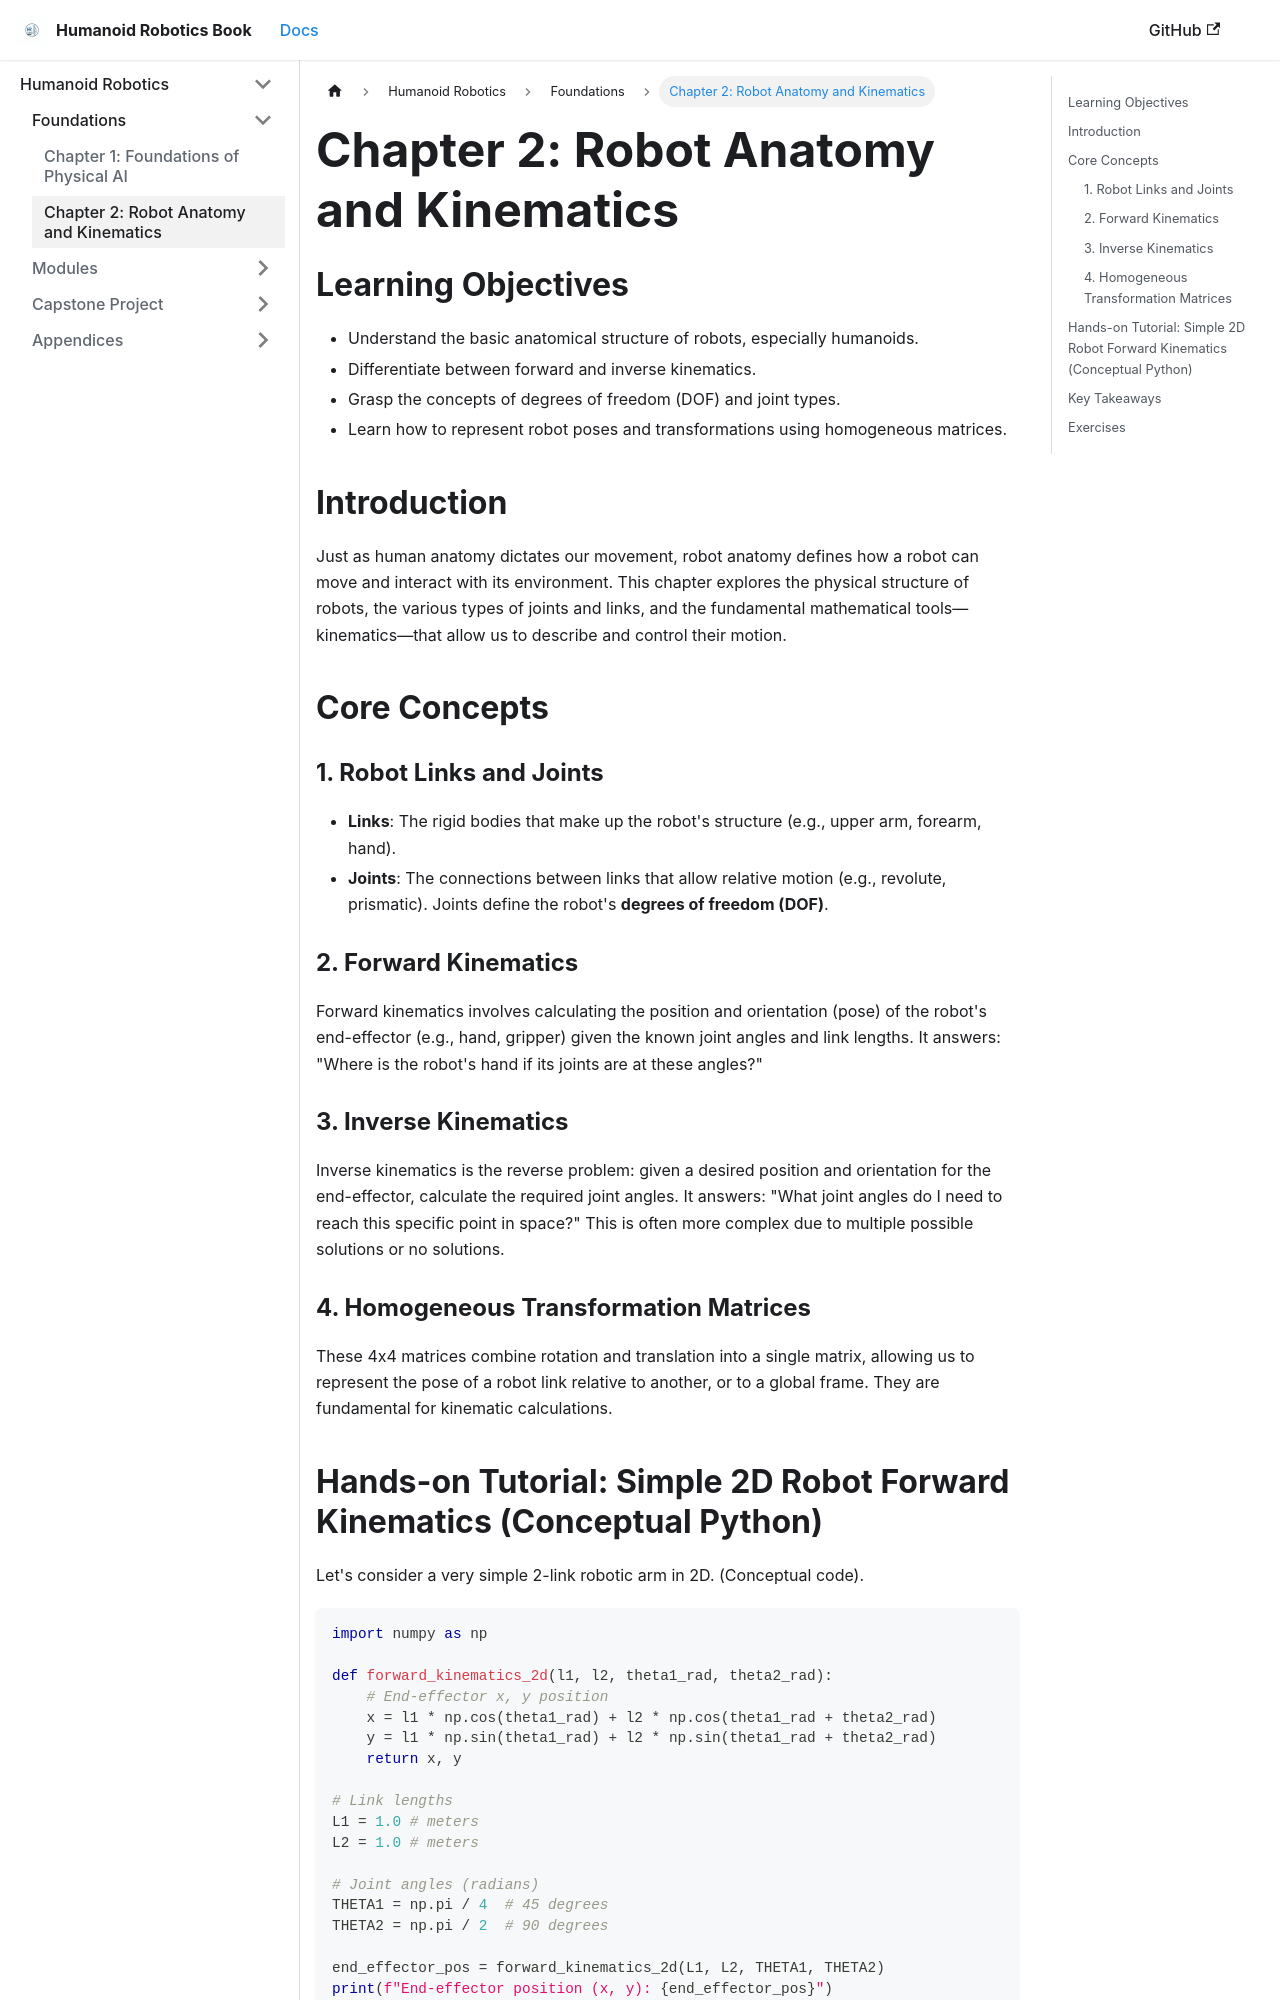

repository: Mahnoor-sheikh-23/Hackathon-Humanoid-Robotics-Book · page: introduction/ch2_robot_anatomy.html · generator: docusaurus

---
sidebar_position: 3
---

# Chapter 2: Robot Anatomy and Kinematics

## Learning Objectives
- Understand the basic anatomical structure of robots, especially humanoids.
- Differentiate between forward and inverse kinematics.
- Grasp the concepts of degrees of freedom (DOF) and joint types.
- Learn how to represent robot poses and transformations using homogeneous matrices.

## Introduction
Just as human anatomy dictates our movement, robot anatomy defines how a robot can move and interact with its environment. This chapter explores the physical structure of robots, the various types of joints and links, and the fundamental mathematical tools—kinematics—that allow us to describe and control their motion.

## Core Concepts
### 1. Robot Links and Joints
- **Links**: The rigid bodies that make up the robot's structure (e.g., upper arm, forearm, hand).
- **Joints**: The connections between links that allow relative motion (e.g., revolute, prismatic). Joints define the robot's **degrees of freedom (DOF)**.

### 2. Forward Kinematics
Forward kinematics involves calculating the position and orientation (pose) of the robot's end-effector (e.g., hand, gripper) given the known joint angles and link lengths. It answers: "Where is the robot's hand if its joints are at these angles?"

### 3. Inverse Kinematics
Inverse kinematics is the reverse problem: given a desired position and orientation for the end-effector, calculate the required joint angles. It answers: "What joint angles do I need to reach this specific point in space?" This is often more complex due to multiple possible solutions or no solutions.

### 4. Homogeneous Transformation Matrices
These 4x4 matrices combine rotation and translation into a single matrix, allowing us to represent the pose of a robot link relative to another, or to a global frame. They are fundamental for kinematic calculations.
